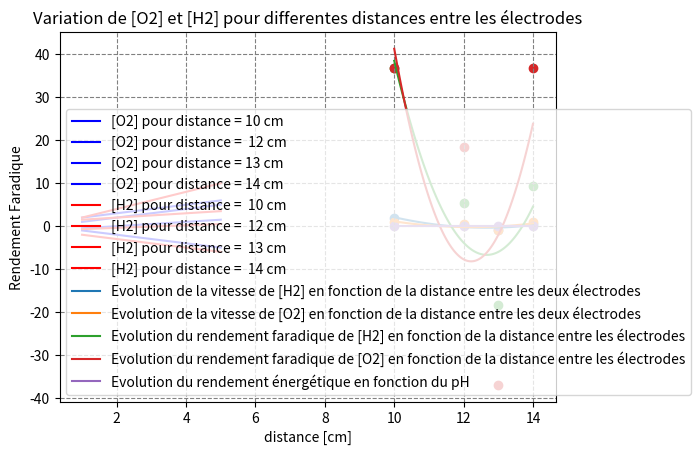

Write the Python code that produced this figure.
import numpy as np
import matplotlib
import matplotlib.pyplot as plt 

#Have to create a graph where O2 and H2 concentration are shown. 1 droite per pH

####################################### DATA Fixed #######################################




R = 8.314
I = 4  #[A]
T = 314 #[K]
ZO2 = 4
ZH2 = 2
F = 96485.3
p = 101325 #UNITE ????
Volume = 3 #[L]

####################################### DATA Experience #######################################
distance1 = 10
distance2 = 12
distance3 = 13
distance4 = 14
Tension = np.array([1,2,3,4])



degree_vitesse = 2#MIGHT HAVE TO CHANGE DEGREE HERE WILL SET TWO
degree_rendement_energetique = 2 #MIGHT HAVE TO CHANGE DEGREE HERE WILL SET TWO

time1 = np.array([1,2,3,4,5]) #[s]
O_2_distance1 = np.array([1,2,3,4,5]) #[mol/L]
time1 = np.array([1,2,3,4,5]) #[s]
H_2_distance1 = np.array([2,4,6,8,10]) #[mol/L]


time2 = np.array([1,2,3,4,5]) #[s]
O_2_distance2 = np.array([-0.5,0,0.5,1,1.5]) #[mol/L]
time2 = np.array([1,2,3,4,5]) #[s]
H_2_distance2 = np.array([-0.69,-0.4,-0.1,0.2,0.5]) #[mol/L]


time3 = np.array([1,2,3,4,5]) #[s]
O_2_distance3 = np.array([-1,-2,-3,-4,-5]) #[mol/L]
time3 = np.array([1,2,3,4,5]) #[s]
H_2_distance3 = np.array([-2,-3,-4,-5,-6]) #[mol/L]

time4 = np.array([1,2,3,4,5]) #[s]
O_2_distance4 = np.array([2,3,4,5,6]) #[mol/L]
time4 = np.array([1,2,3,4,5]) #[s]
H_2_distance4 = np.array([1.5,2,2.5,3,3.5]) #[mol/L]


####################################### Plot First GRAPH f : t -> [O2], t -> [H2] for different distances #######################################

ax = plt.subplot(1, 1, 1)
ax.plot(time1,O_2_distance1, label="[O2] pour distance = " + str(distance1) + " cm", color="blue")
ax.plot(time2,O_2_distance2, label="[O2] pour distance =  " + str(distance2)+ " cm",color="blue")
ax.plot(time3,O_2_distance3, label="[O2] pour distance = "+ str(distance3)+ " cm",color="blue")
ax.plot(time4,O_2_distance4, label="[O2] pour distance = "+ str(distance4)+ " cm",color="blue")


ax.plot(time1,H_2_distance1, label="[H2] pour distance =  " + str(distance1)+ " cm" ,color="red")
ax.plot(time2,H_2_distance2, label="[H2] pour distance =  " + str(distance2)+ " cm",color="red")
ax.plot(time3,H_2_distance3, label="[H2] pour distance =  " + str(distance3)+ " cm",color="red")
ax.plot(time4,H_2_distance4, label="[H2] pour distance =  " + str(distance4)+ " cm",color="red")
    
plt.title("Variation de [O2] et [H2] pour differentes distances entre les électrodes")
ax.grid(color='gray',linestyle='dashed') 
ax.grid(color='gray',linestyle='dashed')
ax.legend()
plt.xlabel("Temps [s]")
plt.ylabel("Concentration [mol/L]")

plt.show()


####################################### Calculating the speed of of apparition at each distnace #######################################
### d[O2]/dt
coef = np.polyfit(time1, O_2_distance1,1)
poly = np.poly1d(coef)
der = np.polyder(poly)

speed_O2_distance1 = der.coef[0]

coef = np.polyfit(time2, O_2_distance2,1)
poly = np.poly1d(coef)
der = np.polyder(poly)

speed_O2_distance2 = der.coef[0]

coef = np.polyfit(time3, O_2_distance3,1)
poly = np.poly1d(coef)
der = np.polyder(poly)

speed_O2_distance3 = der.coef[0]


coef = np.polyfit(time4, O_2_distance4,1)
poly = np.poly1d(coef)
der = np.polyder(poly)

speed_O2_distance4 = der.coef[0]


### Now the d[H2]/dt

coef = np.polyfit(time1, H_2_distance1,1)
poly = np.poly1d(coef)
der = np.polyder(poly)

speed_H2_distance1 = der.coef[0]

coef = np.polyfit(time2, H_2_distance2,1)
poly = np.poly1d(coef)
der = np.polyder(poly)

speed_H2_distance2 = der.coef[0]

coef = np.polyfit(time3, H_2_distance3,1)
poly = np.poly1d(coef)
der = np.polyder(poly)

speed_H2_distance3 = der.coef[0]


coef = np.polyfit(time4, H_2_distance4,1)
poly = np.poly1d(coef)
der = np.polyder(poly)

speed_H2_distance4 = der.coef[0]


##Calculating arrays to plot
distances = np.array([distance1,distance2,distance3,distance4])
speed_H2 = np.array([speed_H2_distance1,speed_H2_distance2, speed_H2_distance3, speed_H2_distance4])
speed_O2 =  np.array([speed_O2_distance1,speed_O2_distance2,speed_O2_distance3,speed_O2_distance4])

##Courbe de tendance des vitesse
speed_poly_H2 = np.polyfit(distances,speed_H2,degree_vitesse)
polytoplot_H2 = np.poly1d(speed_poly_H2)
speed_poly_O2 = np.polyfit(distances,speed_O2,degree_vitesse)
polytoplot_O2 = np.poly1d(speed_poly_O2)
x = np.linspace(distances[0],distances[-1],100)

##Plot
ax2 = plt.subplot(1, 1, 1)
ax2.scatter(distances,speed_H2)
ax2.scatter(distances,speed_O2)
ax2.plot(x,polytoplot_H2(x),label="Evolution de la vitesse de [H2] en fonction de la distance entre les deux électrodes")
ax2.plot(x,polytoplot_O2(x),label="Evolution de la vitesse de [O2] en fonction de la distance entre les deux électrodes")
plt.xlabel("distance [cm]")
plt.ylabel("Vitesse de concentration [mol/(L*s)]")
ax2.legend()
plt.show()



####################################### Calculating the rendement Faradique #######################################
##Formule = vitesse_observée/vitesse_théorique

vitesse_theorique_O2 = (I*R*T)/(ZO2*F)
vitesse_theorique_H2 = (I*R*T)/(ZH2*F)

evolution_rendement_faradique_O2 = np.empty_like(speed_O2)
evolution_rendement_faradique_H2 = np.empty_like(speed_H2)

##Filling rendement faradique
for i,vexdistance2 in enumerate(speed_H2) :
    evolution_rendement_faradique_H2[i] = speed_H2[i]/vitesse_theorique_H2

for i,vexpO2 in enumerate(speed_O2) :
    evolution_rendement_faradique_O2[i] = speed_O2[i]/vitesse_theorique_O2


##Courbe de tendance rendement faradique
evolution_rendement_faradique_H2_poly = np.polyfit(distances,evolution_rendement_faradique_H2,degree_vitesse)
polytoplot_rendement_faradique_H2 = np.poly1d(evolution_rendement_faradique_H2_poly)
evolution_rendement_faradique_O2_poly = np.polyfit(distances,evolution_rendement_faradique_O2,degree_vitesse)#MIGHT HAVE TO CHANGE DEGREE HERE WILL SET TWO
polytoplot_rendement_faradique_O2 = np.poly1d(evolution_rendement_faradique_O2_poly)
x = np.linspace(distances[0],distances[-1],100)

##Plot
ax3 = plt.subplot(1, 1, 1)
ax3.scatter(distances,evolution_rendement_faradique_H2)
ax3.scatter(distances,evolution_rendement_faradique_O2)
ax3.plot(x,polytoplot_rendement_faradique_H2(x),label="Evolution du rendement faradique de [H2] en fonction de la distance entre les électrodes")
ax3.plot(x,polytoplot_rendement_faradique_O2(x),label="Evolution du rendement faradique de [O2] en fonction de la distance entre les électrodes")
ax3.legend()
plt.xlabel("distance [cm]")
plt.ylabel("Rendement Faradique")
plt.show()


####################################### Calculating the rendement Energétique #######################################
##Formule = Energie consommee/Energie necessaire

Energie_necessaire = 285.8*(p*Volume)/(R*T)
Energie_consommee = (I*Volume*Tension)
evolution_rendement_energetique = Energie_consommee/Energie_necessaire #tension est un array


##Courbe de tendance rendement Energétique
evolution_rendement_energetique_poly = np.polyfit(distances,evolution_rendement_energetique,degree_rendement_energetique)
polytoplot_rendement_energetique = np.poly1d(evolution_rendement_energetique_poly)

x = np.linspace(distances[0],distances[-1],100)

##Plot
ax4 = plt.subplot(1, 1, 1)
ax4.scatter(distances,evolution_rendement_energetique)
ax4.plot(x,polytoplot_rendement_energetique(x),label="Evolution du rendement énergétique en fonction du pH")
ax4.legend()
plt.xlabel("distance [cm]")
plt.ylabel("Rendement Faradique")
plt.show()
